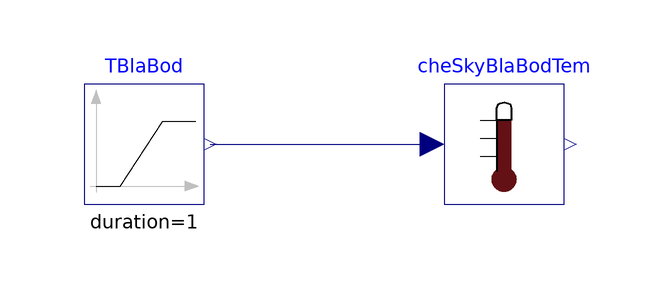

The Modelica model whose source follows is shown above as a component diagram (icons at their Placement, wires along their Line points).

model CheckBlackBodySkyTemperature
  "Test model for CheckBlackBodySkyTemperature"
  extends Modelica.Icons.Example;
  IBPSA.BoundaryConditions.WeatherData.BaseClasses.CheckBlackBodySkyTemperature
    cheSkyBlaBodTem "Check for the black body sky temperature"
    annotation (Placement(transformation(extent={{20,-10},{40,10}})));
  Modelica.Blocks.Sources.Ramp TBlaBod(
    height=140-0.02,
    duration=1,
    offset=273.15 - 69.99) "Black body sky temperature"
    annotation (Placement(transformation(extent={{-40,-10},{-20,10}})));
equation
  connect(TBlaBod.y, cheSkyBlaBodTem.TIn)
    annotation (Line(points={{-19,0},{18,0}}, color={0,0,127}));
  annotation (
Documentation(info="<html>
<p>
This example tests the model that checks the black-body sky temperature.
</p>
</html>",
revisions="<html>
<ul>
<li>
January 5, 2015, by Michael Wetter:<br/>
First implementation.
</li>
</ul>
</html>"),
  experiment(Tolerance=1e-6, StopTime=1.0),
__Dymola_Commands(file=
          "modelica://IBPSA/Resources/Scripts/Dymola/BoundaryConditions/WeatherData/BaseClasses/Examples/CheckBlackBodySkyTemperature.mos"
        "Simulate and plot"));
end CheckBlackBodySkyTemperature;